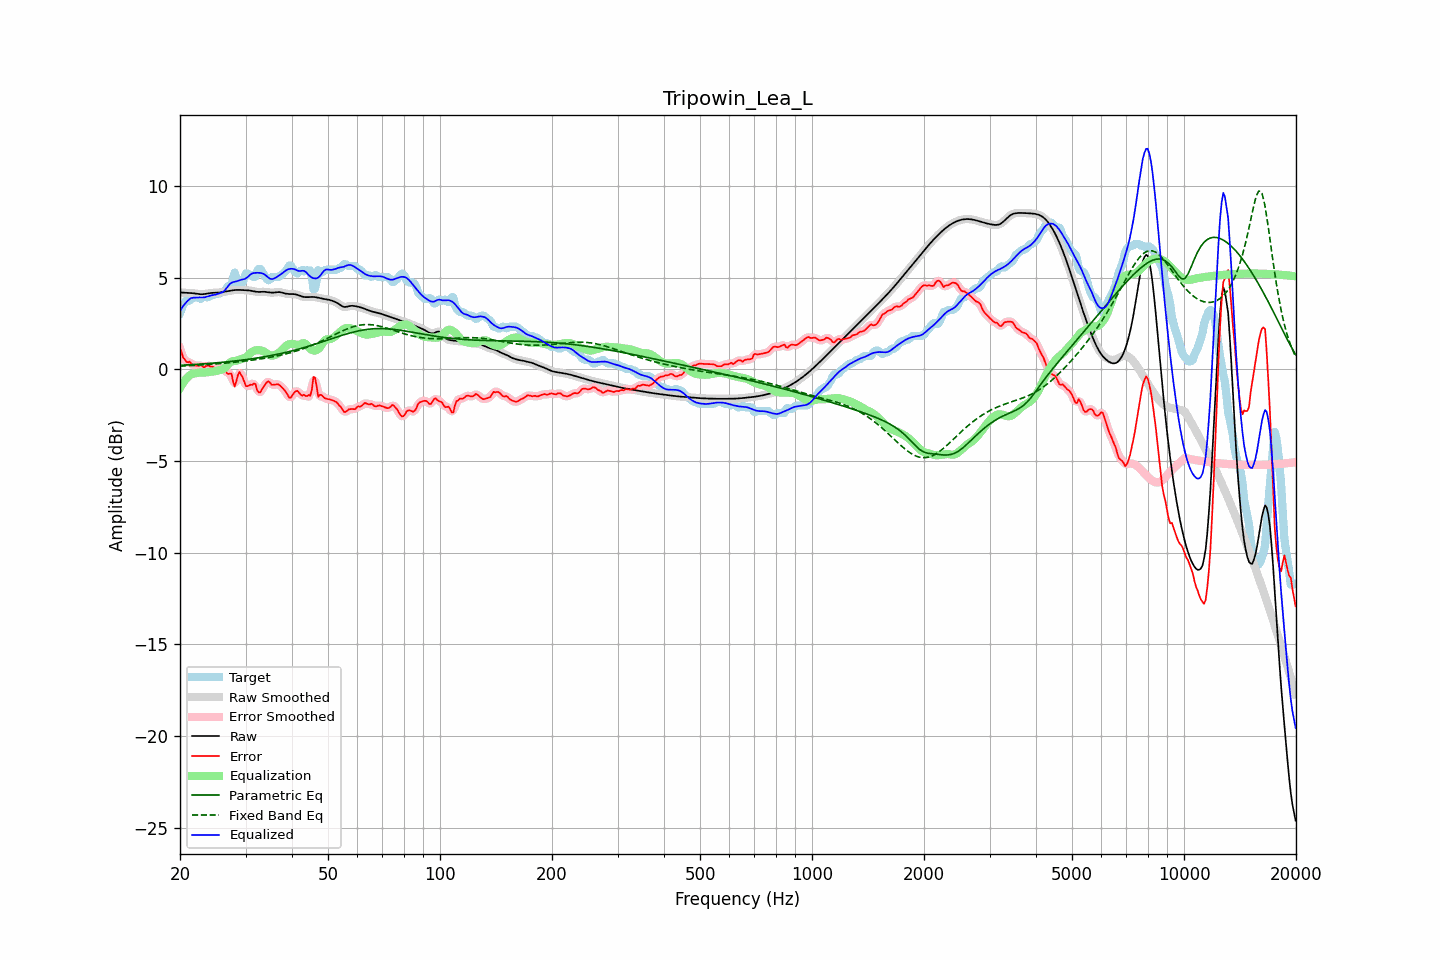

The file beside this chart, header and first rows:
frequency, raw, error, smoothed, error_smoothed, equalization, parametric_eq, fixed_band_eq, equalized_raw, equalized_smoothed, target
20.00, 4.18, 1.13, 4.18, 1.14, -1.02, 0.21, 0.17, 3.16, 3.16, 3.06
20.20, 4.18, 0.91, 4.18, 0.87, -0.87, 0.22, 0.17, 3.31, 3.31, 3.27
20.40, 4.18, 0.62, 4.18, 0.66, -0.73, 0.22, 0.18, 3.45, 3.44, 3.56
20.61, 4.17, 0.54, 4.17, 0.51, -0.61, 0.23, 0.18, 3.56, 3.56, 3.63
20.81, 4.16, 0.40, 4.17, 0.43, -0.50, 0.23, 0.19, 3.66, 3.66, 3.76
21.02, 4.16, 0.38, 4.16, 0.40, -0.41, 0.24, 0.19, 3.75, 3.75, 3.78
21.23, 4.16, 0.42, 4.16, 0.35, -0.33, 0.24, 0.19, 3.82, 3.82, 3.74
21.44, 4.15, 0.31, 4.15, 0.31, -0.27, 0.25, 0.20, 3.88, 3.88, 3.84
21.66, 4.14, 0.22, 4.14, 0.26, -0.25, 0.25, 0.20, 3.90, 3.90, 3.92
21.87, 4.14, 0.21, 4.13, 0.21, -0.23, 0.26, 0.21, 3.90, 3.90, 3.92
22.09, 4.12, 0.20, 4.12, 0.19, -0.21, 0.27, 0.21, 3.91, 3.91, 3.92
22.31, 4.11, 0.19, 4.11, 0.20, -0.19, 0.27, 0.22, 3.91, 3.91, 3.92
22.54, 4.10, 0.19, 4.10, 0.21, -0.18, 0.28, 0.23, 3.92, 3.92, 3.91
22.76, 4.09, 0.25, 4.09, 0.19, -0.18, 0.28, 0.23, 3.91, 3.91, 3.83
22.99, 4.09, 0.17, 4.09, 0.17, -0.18, 0.29, 0.24, 3.91, 3.91, 3.92
23.22, 4.10, 0.08, 4.10, 0.15, -0.18, 0.30, 0.24, 3.92, 3.92, 4.02
23.45, 4.11, 0.17, 4.11, 0.15, -0.17, 0.30, 0.25, 3.94, 3.94, 3.94
23.69, 4.13, 0.20, 4.13, 0.17, -0.17, 0.31, 0.25, 3.96, 3.96, 3.92
23.92, 4.14, 0.19, 4.14, 0.19, -0.15, 0.32, 0.26, 3.99, 3.99, 3.95
24.16, 4.16, 0.14, 4.15, 0.17, -0.14, 0.32, 0.27, 4.02, 4.02, 4.01
24.40, 4.16, 0.14, 4.16, 0.13, -0.13, 0.33, 0.27, 4.04, 4.04, 4.02
24.65, 4.17, 0.11, 4.17, 0.10, -0.12, 0.34, 0.28, 4.05, 4.05, 4.06
24.89, 4.17, 0.05, 4.17, 0.07, -0.10, 0.34, 0.29, 4.07, 4.07, 4.12
25.14, 4.17, 0.05, 4.17, 0.06, -0.08, 0.35, 0.29, 4.09, 4.09, 4.12
25.39, 4.18, 0.06, 4.18, 0.05, -0.06, 0.36, 0.30, 4.12, 4.12, 4.12
25.65, 4.19, 0.06, 4.19, 0.04, -0.04, 0.37, 0.31, 4.15, 4.15, 4.13
25.91, 4.20, 0.00, 4.20, 0.04, -0.02, 0.38, 0.32, 4.18, 4.18, 4.20
26.16, 4.22, -0.00, 4.22, -0.00, 0.02, 0.38, 0.32, 4.23, 4.23, 4.22
26.43, 4.23, -0.01, 4.23, -0.08, 0.08, 0.39, 0.33, 4.31, 4.31, 4.24
26.69, 4.25, -0.19, 4.25, -0.15, 0.18, 0.40, 0.34, 4.43, 4.43, 4.44
26.96, 4.26, -0.26, 4.26, -0.18, 0.29, 0.41, 0.35, 4.55, 4.55, 4.52
27.23, 4.28, -0.24, 4.28, -0.25, 0.37, 0.42, 0.36, 4.65, 4.65, 4.52
27.50, 4.29, -0.23, 4.29, -0.42, 0.42, 0.43, 0.37, 4.71, 4.71, 4.52
27.77, 4.31, -0.66, 4.31, -0.63, 0.44, 0.44, 0.38, 4.75, 4.75, 4.96
28.05, 4.32, -0.95, 4.32, -0.74, 0.45, 0.45, 0.38, 4.77, 4.77, 5.27
28.33, 4.32, -0.67, 4.32, -0.65, 0.47, 0.46, 0.39, 4.79, 4.79, 4.99
28.62, 4.33, -0.32, 4.33, -0.41, 0.49, 0.47, 0.40, 4.81, 4.81, 4.65
28.90, 4.33, -0.15, 4.32, -0.23, 0.52, 0.48, 0.41, 4.85, 4.85, 4.47
29.19, 4.32, -0.30, 4.32, -0.26, 0.56, 0.49, 0.42, 4.88, 4.88, 4.62
29.48, 4.31, -0.45, 4.31, -0.47, 0.58, 0.50, 0.43, 4.89, 4.90, 4.76
29.78, 4.31, -0.69, 4.31, -0.70, 0.61, 0.51, 0.44, 4.92, 4.92, 5.00
30.08, 4.31, -0.92, 4.31, -0.85, 0.65, 0.53, 0.45, 4.96, 4.96, 5.22
30.38, 4.30, -0.92, 4.30, -0.91, 0.72, 0.54, 0.47, 5.02, 5.02, 5.22
30.68, 4.30, -0.88, 4.29, -0.91, 0.81, 0.55, 0.48, 5.10, 5.10, 5.18
30.99, 4.28, -0.84, 4.28, -0.85, 0.90, 0.56, 0.49, 5.18, 5.18, 5.12
31.30, 4.27, -0.86, 4.27, -0.79, 0.96, 0.57, 0.50, 5.22, 5.22, 5.12
31.61, 4.25, -0.77, 4.25, -0.81, 1.00, 0.59, 0.51, 5.25, 5.25, 5.02
31.93, 4.23, -0.82, 4.23, -0.92, 1.03, 0.60, 0.52, 5.26, 5.26, 5.05
32.24, 4.22, -1.15, 4.22, -1.08, 1.04, 0.61, 0.54, 5.26, 5.26, 5.37
32.57, 4.21, -1.26, 4.22, -1.22, 1.04, 0.63, 0.55, 5.26, 5.26, 5.48
32.89, 4.22, -1.26, 4.22, -1.24, 1.03, 0.64, 0.56, 5.25, 5.25, 5.48
33.22, 4.22, -1.09, 4.22, -1.12, 1.01, 0.66, 0.58, 5.23, 5.23, 5.31
33.55, 4.22, -0.96, 4.22, -0.97, 0.97, 0.67, 0.59, 5.20, 5.20, 5.18
33.89, 4.22, -0.83, 4.22, -0.81, 0.93, 0.69, 0.60, 5.14, 5.14, 5.05
34.23, 4.21, -0.71, 4.21, -0.72, 0.86, 0.70, 0.62, 5.07, 5.07, 4.92
34.57, 4.19, -0.66, 4.19, -0.70, 0.80, 0.72, 0.64, 4.99, 4.99, 4.85
34.92, 4.18, -0.73, 4.18, -0.74, 0.76, 0.74, 0.65, 4.94, 4.94, 4.91
35.27, 4.17, -0.85, 4.17, -0.80, 0.74, 0.75, 0.67, 4.92, 4.92, 5.02
35.62, 4.18, -0.85, 4.18, -0.84, 0.75, 0.77, 0.68, 4.93, 4.93, 5.02
35.97, 4.19, -0.84, 4.19, -0.84, 0.78, 0.79, 0.70, 4.97, 4.97, 5.02
... 635 more rows
